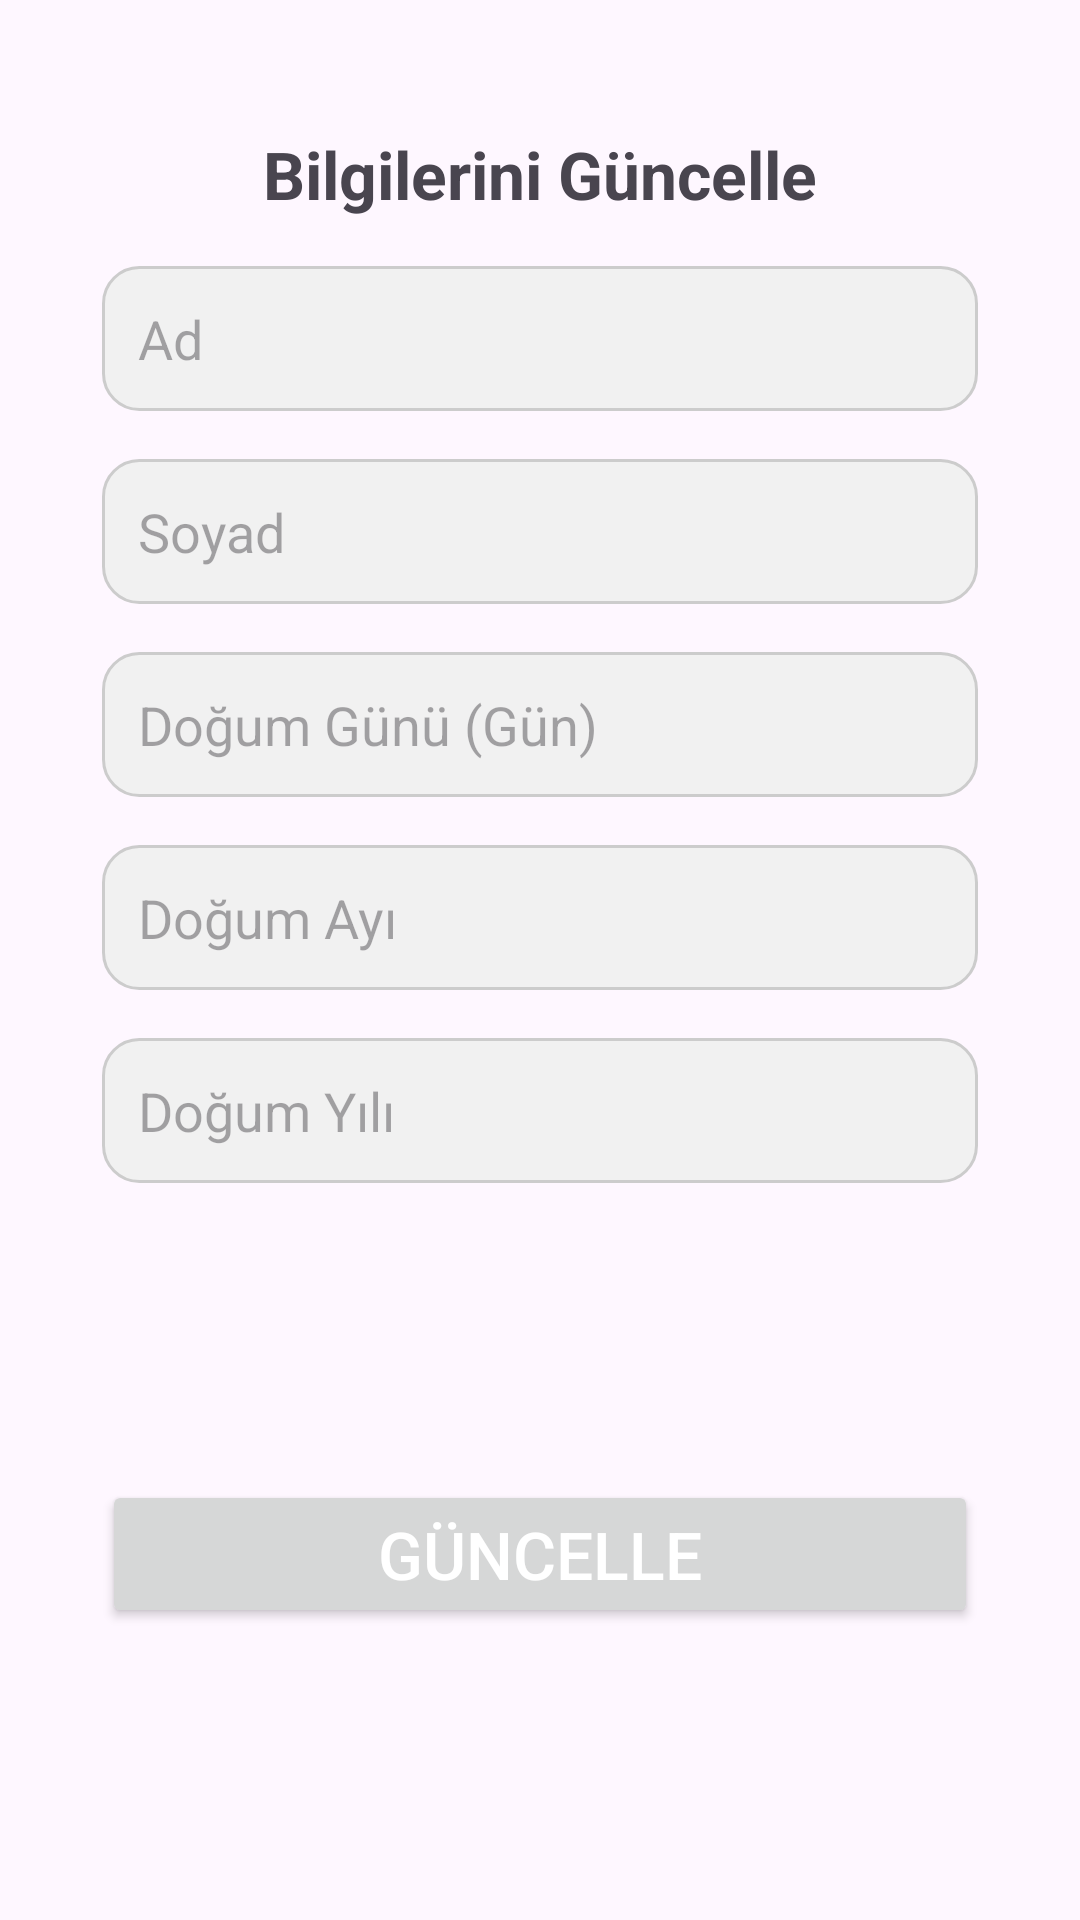

The Android layout XML behind this screen, and the referenced resources:
<!-- AndroidManifest.xml: application theme Theme.Oturum_sayfasi -->
<!-- res/layout/activity_update_info.xml -->
<LinearLayout xmlns:android="http://schemas.android.com/apk/res/android"
    android:layout_width="match_parent"
    android:layout_height="match_parent"
    android:orientation="vertical"
    android:padding="34dp"
    android:gravity="center">

    
    <TextView
        android:layout_width="wrap_content"
        android:layout_height="wrap_content"
        android:paddingBottom="16dp"
        android:text="Bilgilerini Güncelle"
        android:layout_marginTop="-50dp"
        android:textSize="22sp"
        android:textStyle="bold" />

    
    <EditText
        android:id="@+id/editTextName"
        android:layout_width="match_parent"
        android:layout_height="wrap_content"
        android:hint="Ad"
        android:background="@drawable/edittext_background"
        android:padding="12dp"
        android:layout_marginBottom="16dp" />

    
    <EditText
        android:id="@+id/editTextSurname"
        android:layout_width="match_parent"
        android:layout_height="wrap_content"
        android:hint="Soyad"
        android:background="@drawable/edittext_background"
        android:padding="12dp"
        android:layout_marginBottom="16dp" />

    
    <EditText
        android:id="@+id/editTextDay"
        android:layout_width="match_parent"
        android:layout_height="wrap_content"
        android:hint="Doğum Günü (Gün)"
        android:inputType="number"
        android:background="@drawable/edittext_background"
        android:padding="12dp"
        android:layout_marginBottom="16dp" />

    
    <EditText
        android:id="@+id/editTextMonth"
        android:layout_width="match_parent"
        android:layout_height="wrap_content"
        android:hint="Doğum Ayı"
        android:inputType="number"
        android:background="@drawable/edittext_background"
        android:padding="12dp"
        android:layout_marginBottom="16dp" />

    
    <EditText
        android:id="@+id/editTextYear"
        android:layout_width="match_parent"
        android:layout_height="wrap_content"
        android:hint="Doğum Yılı"
        android:inputType="number"
        android:background="@drawable/edittext_background"
        android:padding="12dp"
        android:layout_marginBottom="16dp" />

    
    <Spinner
        android:id="@+id/spinnerGender"
        android:layout_width="match_parent"
        android:layout_height="47dp"
        android:layout_marginBottom="16dp"
        android:background="@drawable/spinner_background" />

    
    <Button
        android:id="@+id/buttonSave"
        android:layout_width="match_parent"
        android:layout_height="wrap_content"
        android:text="GÜNCELLE"
        android:textSize="22dp"
        android:textColor="#FFFFFF"
        android:layout_marginTop="20dp" />

    

</LinearLayout>
<!-- resources referenced by this layout -->
<resources>
  <!-- drawable edittext_background (drawable) -->
  <shape xmlns:android="http://schemas.android.com/apk/res/android" android:shape="rectangle">
      <solid android:color="#F1F1F1"/>
      <corners android:radius="12dp"/>
      <stroke android:width="1dp" android:color="#CCCCCC"/>
  </shape>
  <style name="Theme.Oturum_sayfasi" parent="Base.Theme.Oturum_sayfasi" />
  <style name="Base.Theme.Oturum_sayfasi" parent="Theme.Material3.DayNight.NoActionBar">
          
          
      </style>
</resources>
